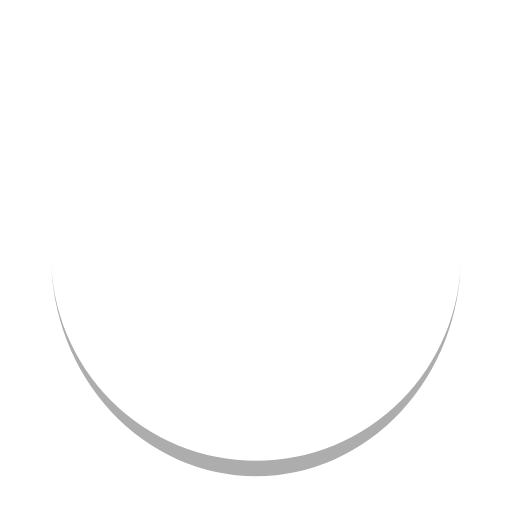
t = 0.00 s
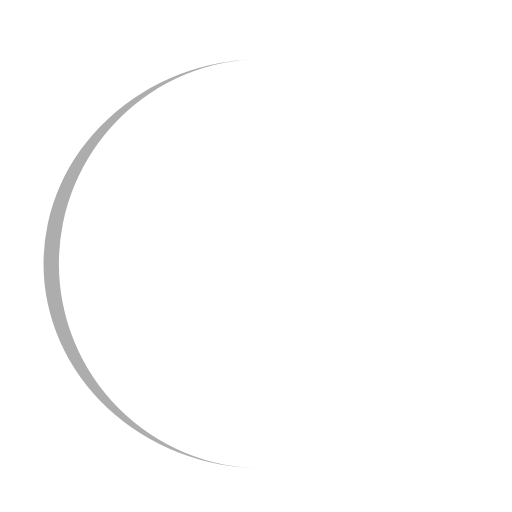
t = 0.14 s
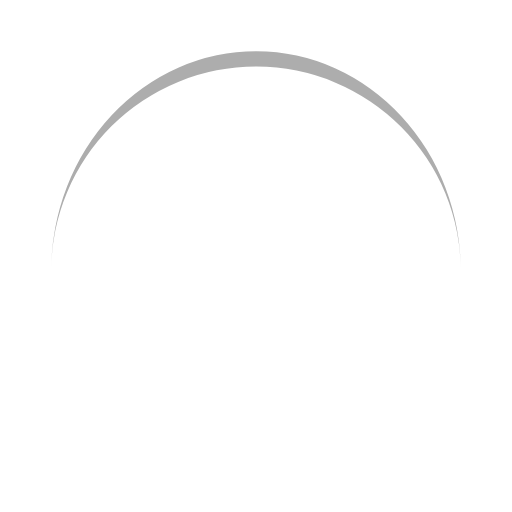
t = 0.29 s
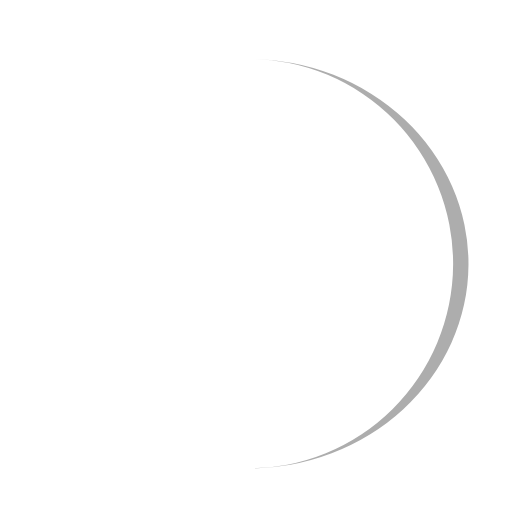
t = 0.43 s

The animated SVG that drew these frames (rendered in a browser with its animation timeline set to each time). Animation: 1 SMIL element (animateTransform=1); one cycle of 0.57 s, repeats indefinitely.

<?xml version="1.0" encoding="utf-8"?>
<svg xmlns="http://www.w3.org/2000/svg" xmlns:xlink="http://www.w3.org/1999/xlink" style="margin: auto; background: none; display: block; shape-rendering: auto;" width="200px" height="200px" viewBox="0 0 100 100" preserveAspectRatio="xMidYMid">
<path d="M10 50A40 40 0 0 0 90 50A40 43 0 0 1 10 50" fill="#adadad" stroke="none" transform="rotate(76.9754 50 51.5)">
  <animateTransform attributeName="transform" type="rotate" dur="0.5714285714285714s" repeatCount="indefinite" keyTimes="0;1" values="0 50 51.5;360 50 51.5"></animateTransform>
</path>
<!-- [ldio] generated by https://loading.io/ --></svg>
